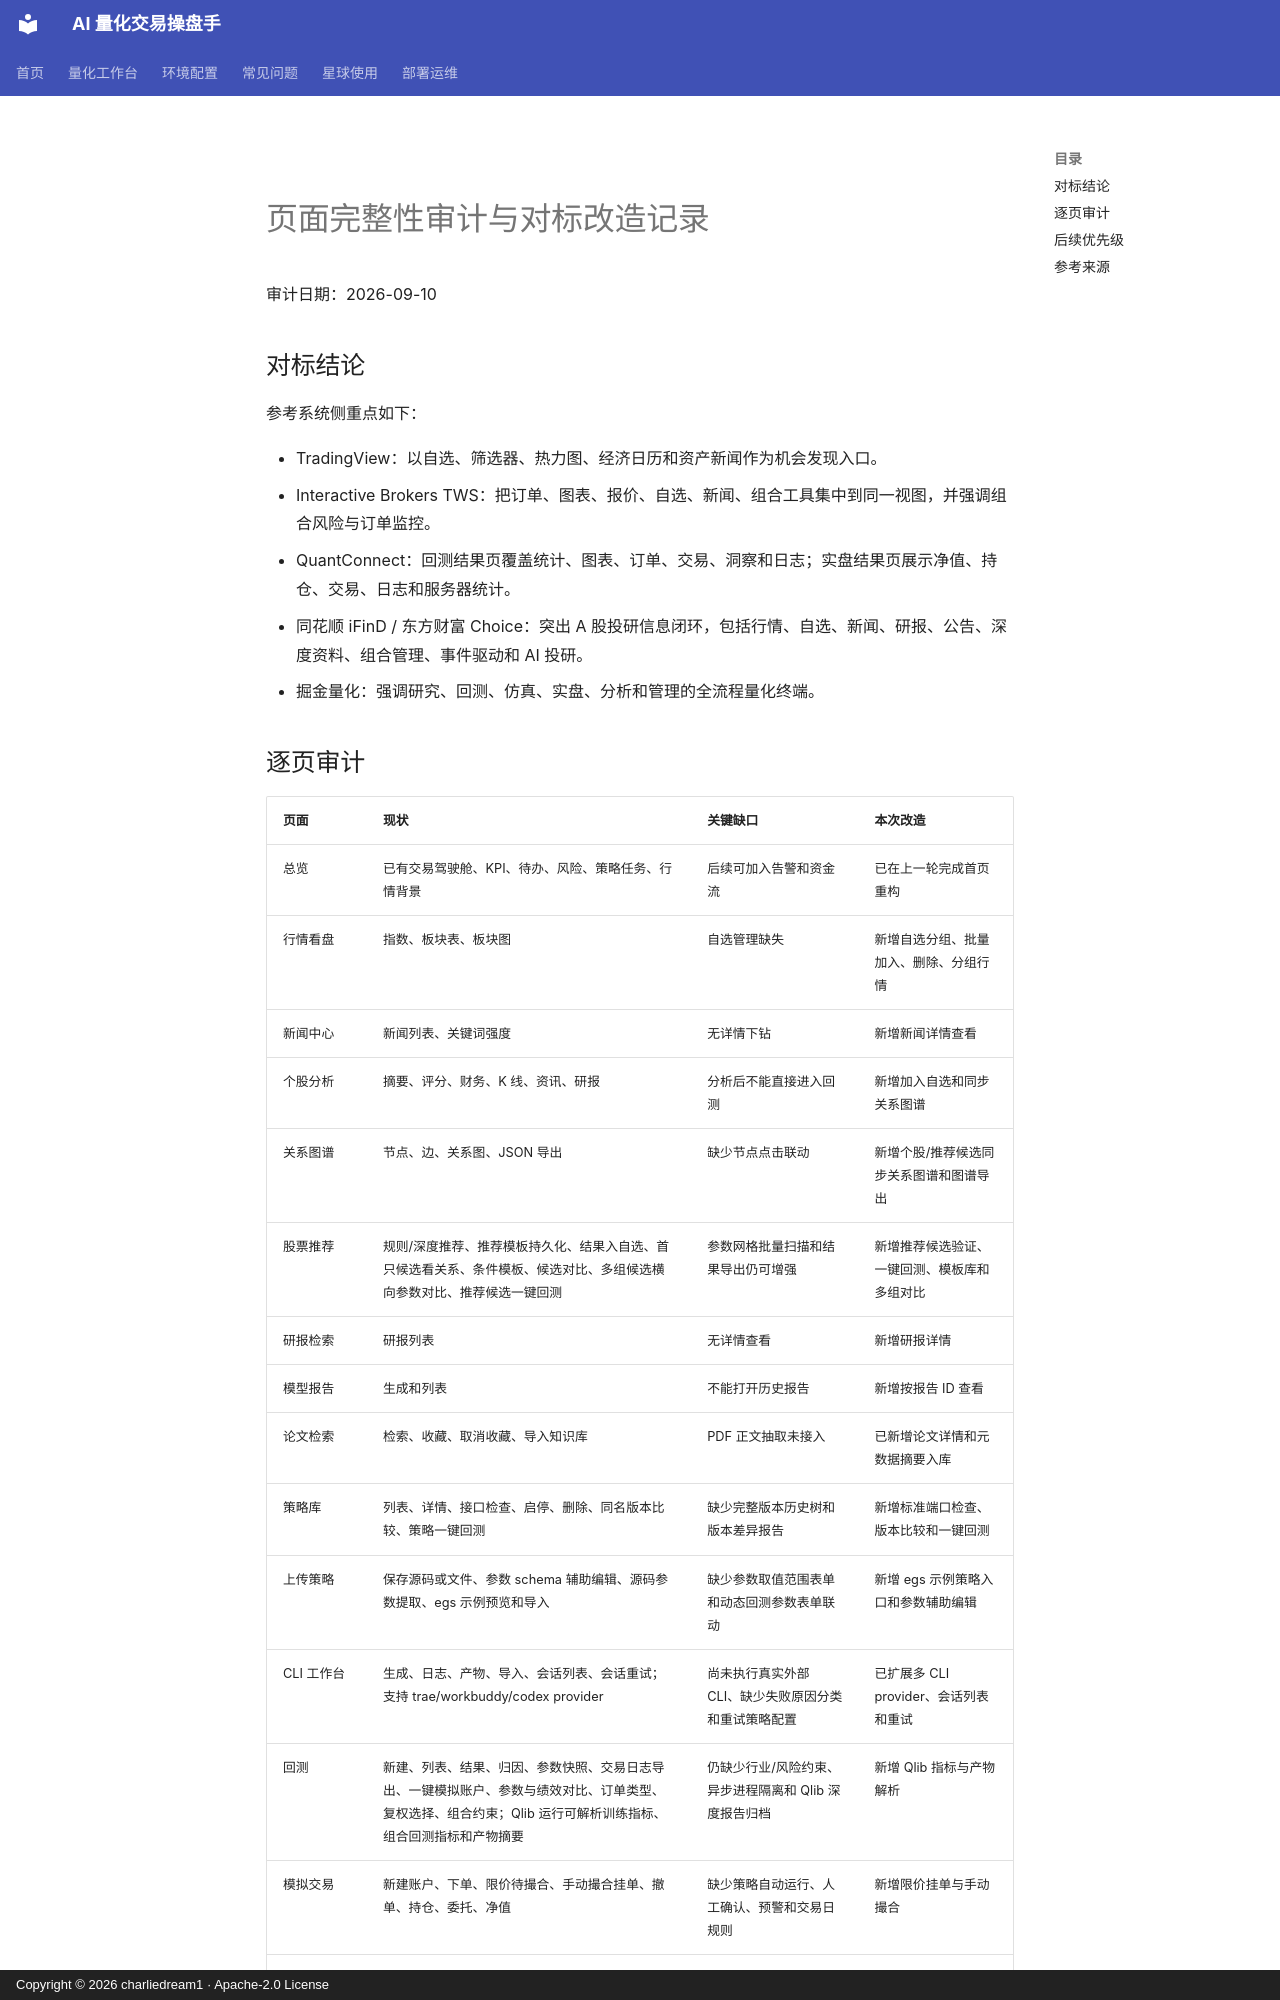

repository: charliedream1/ai_quant_trade · page: page_completeness_audit/index.html · generator: mkdocs · copyright: Copyright © 2026 charliedream1 · Apache-2.0 License

# 页面完整性审计与对标改造记录

审计日期：2026-09-10

## 对标结论

参考系统侧重点如下：

- TradingView：以自选、筛选器、热力图、经济日历和资产新闻作为机会发现入口。
- Interactive Brokers TWS：把订单、图表、报价、自选、新闻、组合工具集中到同一视图，并强调组合风险与订单监控。
- QuantConnect：回测结果页覆盖统计、图表、订单、交易、洞察和日志；实盘结果页展示净值、持仓、交易、日志和服务器统计。
- 同花顺 iFinD / 东方财富 Choice：突出 A 股投研信息闭环，包括行情、自选、新闻、研报、公告、深度资料、组合管理、事件驱动和 AI 投研。
- 掘金量化：强调研究、回测、仿真、实盘、分析和管理的全流程量化终端。
